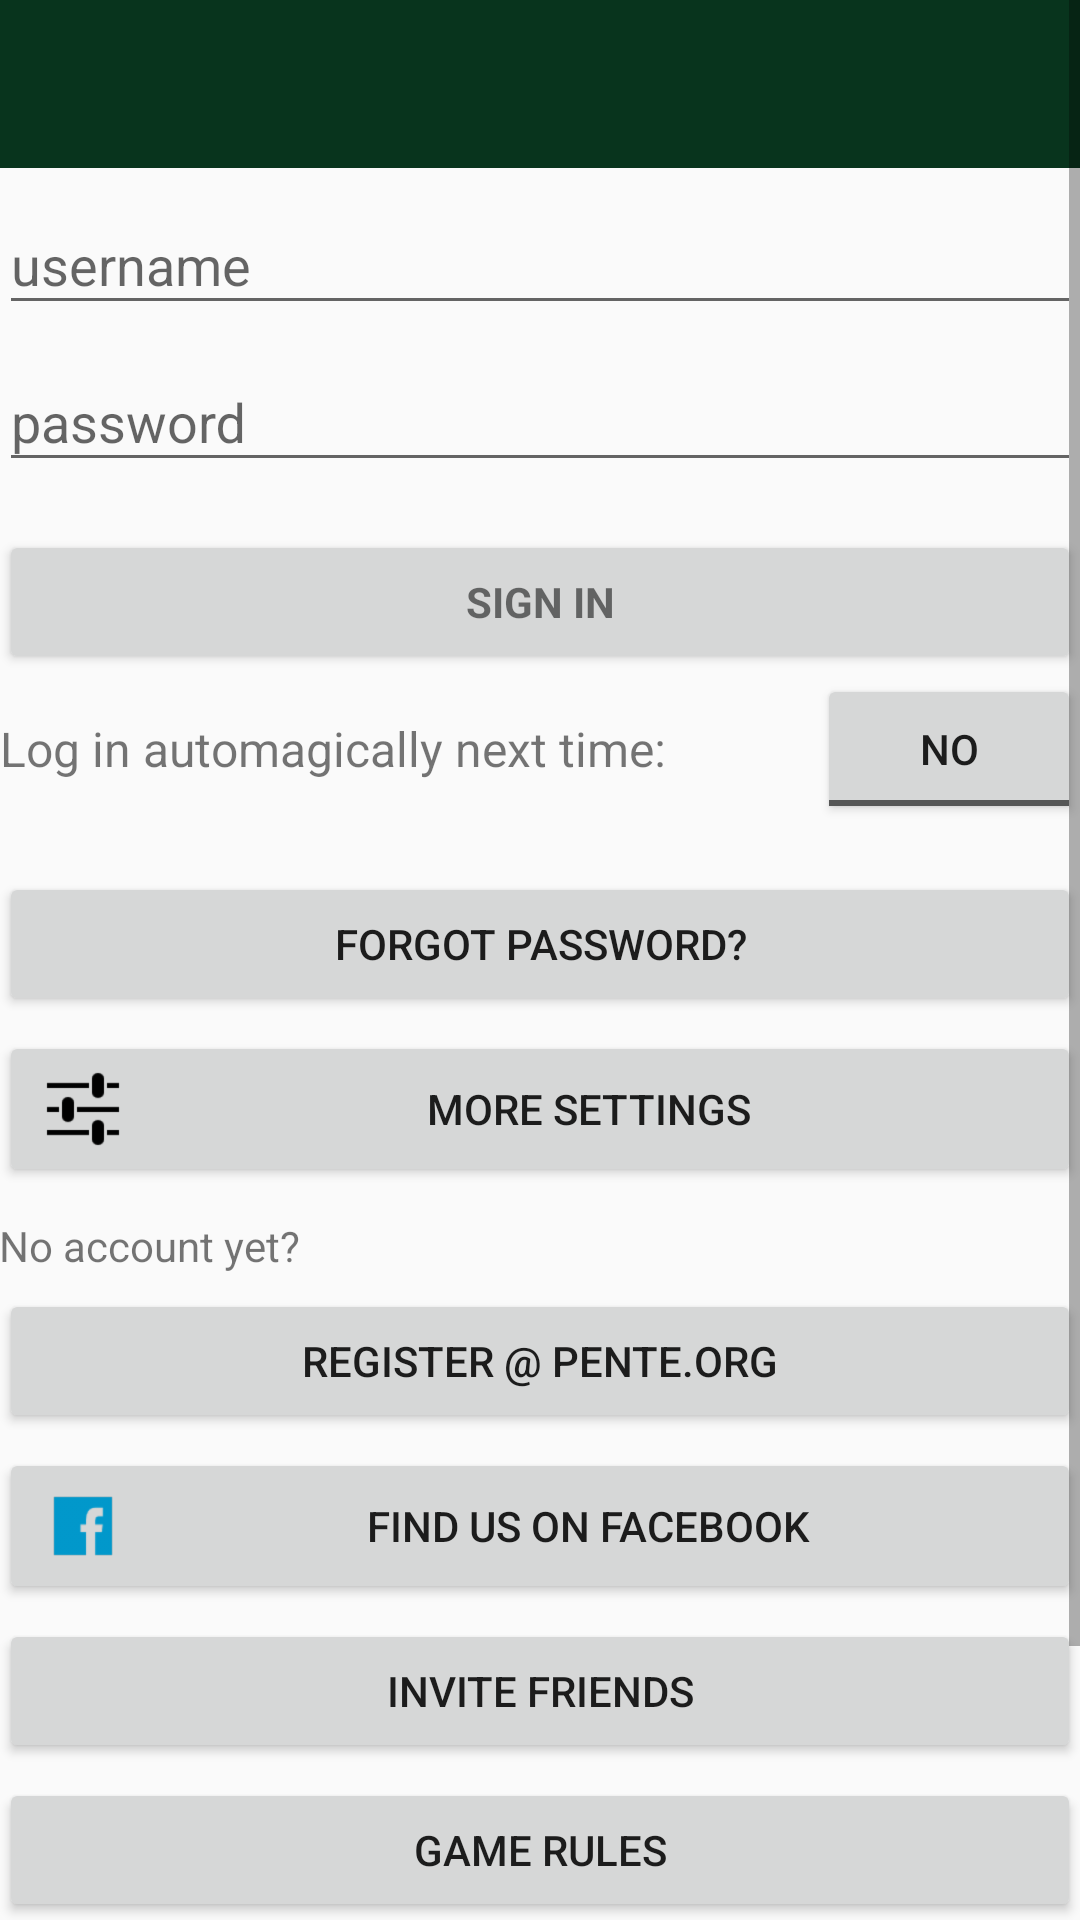

Produce the Android XML layout that renders to this screen, including the resource entries it uses.
<!-- AndroidManifest.xml: application theme AppTheme -->
<!-- res/layout/activity_login.xml -->
<LinearLayout xmlns:android="http://schemas.android.com/apk/res/android"
    xmlns:tools="http://schemas.android.com/tools"
    android:layout_width="match_parent"
    android:layout_height="match_parent"
    xmlns:app="http://schemas.android.com/apk/res-auto"
    android:gravity="center_horizontal"
    android:orientation="vertical"
    android:paddingBottom="@dimen/activity_vertical_margin"
    android:paddingLeft="@dimen/activity_horizontal_margin"
    android:paddingRight="@dimen/activity_horizontal_margin"
    android:paddingTop="0dp"
    android:fitsSystemWindows="true"
    tools:context="be.submanifold.pentelive.LoginActivity">

    
    <ProgressBar
        android:id="@+id/login_progress"
        style="?android:attr/progressBarStyleLarge"
        android:layout_width="wrap_content"
        android:layout_height="wrap_content"
        android:layout_marginBottom="8dp"
        android:visibility="gone" />

    <ScrollView
        android:id="@+id/login_form"
        android:layout_width="match_parent"
        android:layout_height="match_parent">

        <LinearLayout
            android:id="@+id/email_login_form"
            android:layout_width="match_parent"
            android:layout_height="wrap_content"
            android:orientation="vertical">

            <androidx.appcompat.widget.Toolbar
                android:id="@+id/toolbar"
                android:layout_width="match_parent"
                android:layout_height="?attr/actionBarSize"
                android:background="@color/britishracinggreen"
                android:theme="@style/ThemeOverlay.AppCompat.ActionBar"
                app:popupTheme="@style/ThemeOverlay.AppCompat.Light"/>

            <com.google.android.material.textfield.TextInputLayout
                android:layout_width="match_parent"
                android:layout_height="wrap_content">

                <AutoCompleteTextView
                    android:id="@+id/email"
                    android:layout_width="match_parent"
                    android:layout_height="wrap_content"
                    android:hint="@string/username"
                    android:inputType="textEmailAddress"
                    android:maxLines="1"
                    android:singleLine="true" />

            </com.google.android.material.textfield.TextInputLayout>

            <com.google.android.material.textfield.TextInputLayout
                android:layout_width="match_parent"
                android:layout_height="wrap_content">

                <EditText
                    android:id="@+id/password"
                    android:layout_width="match_parent"
                    android:layout_height="wrap_content"
                    android:hint="@string/password"
                    android:imeActionId="6"
                    android:imeActionLabel="@string/action_sign_in_short"
                    android:imeOptions="actionUnspecified"
                    android:inputType="textPassword"
                    android:autofillHints="password"
                    android:maxLines="1"
                    android:singleLine="true" />

            </com.google.android.material.textfield.TextInputLayout>

            <Button
                android:id="@+id/email_sign_in_button"
                style="?android:textAppearanceSmall"
                android:layout_width="match_parent"
                android:layout_height="wrap_content"
                android:layout_marginTop="16dp"
                android:text="@string/sign_in"
                android:textStyle="bold" />

            <RelativeLayout
                android:layout_width="match_parent"
                android:layout_height="wrap_content">
                <TextView
                    android:layout_width="wrap_content"
                    android:layout_height="50dp"
                    android:gravity="center"
                    android:text="@string/log_in_automatically"
                    android:textSize="16sp"/>
                <ToggleButton
                    android:layout_width="wrap_content"
                    android:layout_height="50dp"
                    android:textOff="@string/no"
                    android:textOn="@string/yes"
                    android:id="@+id/autoLoginToggle"
                    android:layout_alignParentEnd="true"/>

            </RelativeLayout>

            <Button
                android:id="@+id/forgot_password_button"
                android:layout_width="match_parent"
                android:layout_height="wrap_content"
                android:layout_marginTop="16dp"
                android:text="@string/forgot_password"/>

            <Button
                android:id="@+id/moreSettingsButton"
                android:layout_width="match_parent"
                android:layout_height="wrap_content"
                android:drawableStart="@drawable/ic_action_settings"
                android:layout_marginTop="5dp"
                android:text="@string/more_settings"/>
            <LinearLayout
                android:id="@+id/registerLayout"
                android:layout_width="match_parent"
                android:layout_height="wrap_content"
                android:orientation="vertical">
                <TextView
                    android:layout_width="wrap_content"
                    android:layout_height="wrap_content"
                    android:layout_marginTop="10dp"
                    android:text="@string/no_account_yet"/>
                <Button
                    android:id="@+id/registerButton"
                    android:layout_width="match_parent"
                    android:layout_height="wrap_content"
                    android:layout_marginTop="5dp"
                    android:text="@string/register_at_pente_org"/>
            </LinearLayout>

            <Button
                android:id="@+id/facebookButton"
                android:layout_width="match_parent"
                android:layout_height="wrap_content"
                android:drawableStart="@drawable/ic_action_facebook"
                android:layout_marginTop="5dp"
                android:text="@string/facebook"/>

            <Button
                android:id="@+id/inviteFriendsButton"
                android:layout_width="match_parent"
                android:layout_height="wrap_content"
                android:drawableStart="@drawable/ic_group_add"
                android:layout_marginTop="5dp"
                android:text="@string/invite_friends"/>

            <Button
                android:id="@+id/rulesButton"
                android:layout_width="match_parent"
                android:layout_height="wrap_content"
                android:layout_marginTop="5dp"
                android:text="@string/game_rules"/>

            <Button
                android:id="@+id/getHelpButton"
                android:layout_width="match_parent"
                android:layout_height="wrap_content"
                android:drawableStart="@drawable/ic_action_help"
                android:layout_marginTop="5dp"
                android:text="@string/get_help"/>

            <Button
                android:id="@+id/privacyButton"
                android:layout_width="match_parent"
                android:layout_height="wrap_content"
                android:drawableStart="@drawable/ic_action_help"
                android:layout_marginTop="5dp"
                android:text="@string/privacy_policy"/>

        </LinearLayout>
    </ScrollView>
</LinearLayout>
<!-- resources referenced by this layout -->
<resources>
  <color name="britishracinggreen">#08341D</color>
  <!-- drawable ic_action_facebook: png bitmap (drawable-xxxhdpi, 1823 bytes) -->
  <!-- drawable ic_action_settings: png bitmap (drawable-xxxhdpi, 1306 bytes) -->
  <string name="action_sign_in_short">Sign in</string>
  <string name="facebook">Find us on Facebook</string>
  <string name="forgot_password">Forgot password?</string>
  <string name="game_rules">Game Rules</string>
  <string name="get_help">Get Help</string>
  <string name="invite_friends">Invite Friends</string>
  <string name="log_in_automatically">Log in automagically next time:</string>
  <string name="more_settings">more settings</string>
  <string name="no">no</string>
  <string name="no_account_yet">No account yet?</string>
  <string name="password">password</string>
  <string name="privacy_policy">Privacy Policy</string>
  <string name="register_at_pente_org">Register @ Pente.org</string>
  <string name="sign_in">sign in</string>
  <string name="username">username</string>
  <string name="yes">yes</string>
  <style name="AppTheme" parent="Theme.AppCompat.DayNight.NoActionBar">
          <item name="statusBarScrim">@android:color/background_dark</item>
          
          <item name="android:windowLightStatusBar">@bool/light_status_bar</item>
          
          <item name="viewInflaterClass">be.submanifold.pentelive.OutlineViewInflater</item>
      </style>
</resources>
